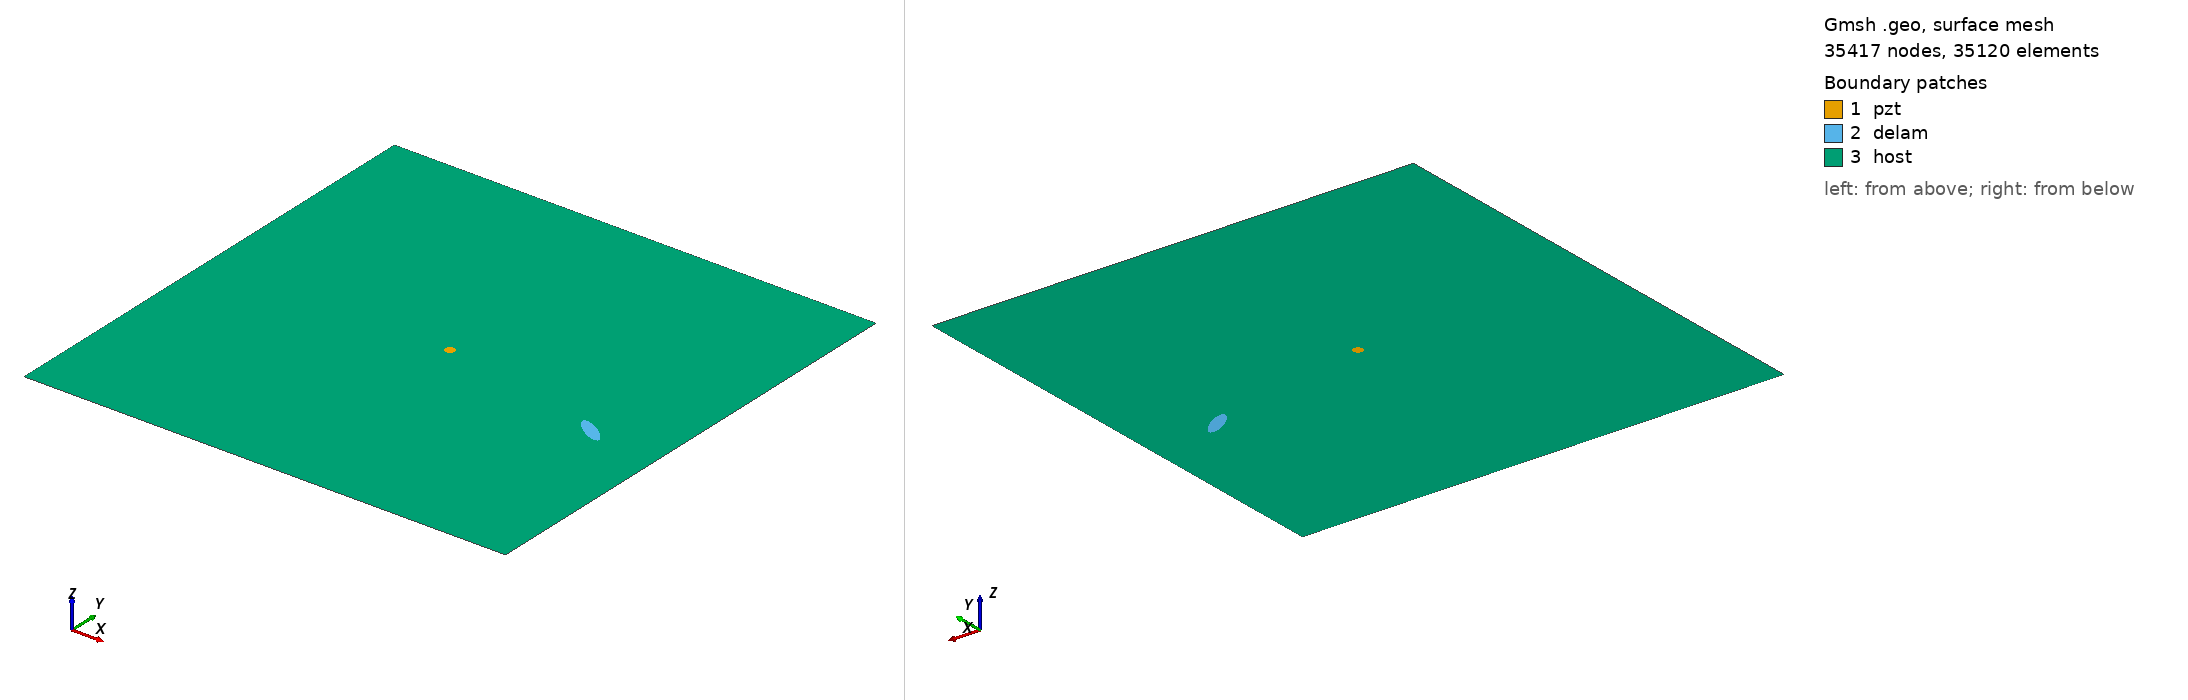

Gmsh geometry script, surface-meshed: 35417 nodes, 35120 surface elements. Boundary patches (legend numbers): 1 pzt, 2 delam, 3 host. Left view from above one corner, right view from below the opposite corner. Legend entries are the model's physical surfaces. The drawing asked Gmsh for element sizes between 1% and 20% of the model's largest extent; the script's own settings can give other sizes.

=== m1_rand_single_delam_125.geo (drawn) ===
SetFactory("OpenCASCADE");
L=0.500000; 
W=0.500000; 
a=0.018221; 
b=0.005839; 
x=0.425679; 
y=0.211512; 
alpha=0.809671 *Pi; 
r=0.005000; 
xpzt=0.250000; 
ypzt=0.250000; 
//+
Point(1) = {0, 0, 0, 1.0};
//+
Point(2) = {L, 0, 0, 1.0};
//+
Point(3) = {L, W, 0, 1.0};
//+
Point(4) = {0, W, 0, 1.0};
//+
Line(1) = {1, 2};
//+
Line(2) = {2, 3};
//+
Line(3) = {3, 4};
//+
Line(4) = {4, 1};
//+
Circle(5) = {xpzt, ypzt, -0, r, 0, 2*Pi};
//+
Ellipse(6) = {x, y, -0, a, b, 0, 2*Pi};
//+
Rotate {{0, 0, 1}, {x, y, 0}, alpha} {
  Curve{6}; 
}
//+
Curve Loop(1) = {4, 1, 2, 3};
//+
Curve Loop(2) = {6};
//+
Curve Loop(3) = {5};
//+
Curve Loop(4) = {6};
//+
Curve Loop(5) = {5};
//+
Plane Surface(1) = {5};
//+
Plane Surface(2) = {4};
//+
Plane Surface(3) = {1, 2, 3};
//+
Point(9) = {xpzt, ypzt, 0, 1.0};
//+
Point{9} In Surface {1};// mesh node at centre of pzt
//+
Physical Surface("pzt") = {1};
//+
Physical Surface("delam") = {2};
//+
Physical Surface("host") = {3};

Mesh.Algorithm = 6; // Frontal
Mesh.CharacteristicLengthFactor = 0.068000;
Mesh.CharacteristicLengthMin = 0.001000;
Mesh.CharacteristicLengthMax = 0.200000;
Mesh.RecombineAll = 1; // Apply recombination algorithm
Mesh.SubdivisionAlgorithm = 1; // 1: all quadrangles
Mesh.Smoothing = 1;
